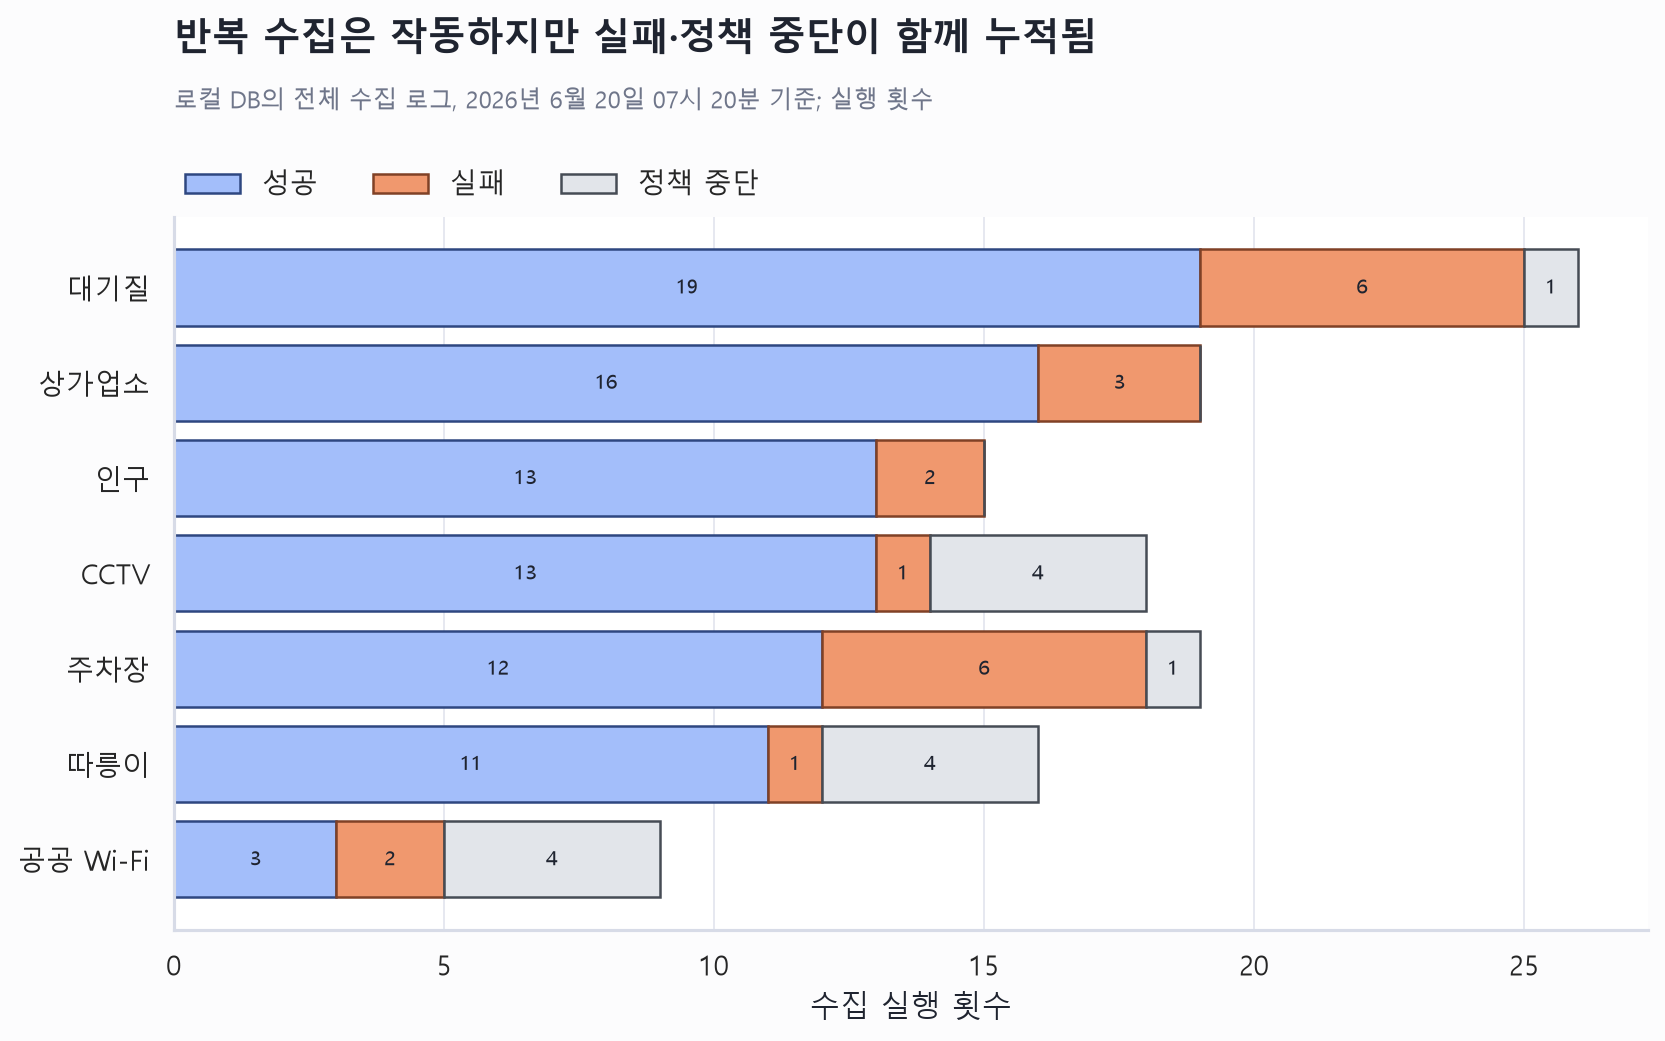

The data file committed next to this chart (first rows):
dataset, success, failed, skipped, latest_status, last_success_saved
상가업소, 16, 3, 0, SUCCESS, 24045
대기질, 19, 6, 1, SUCCESS, 23
따릉이, 11, 1, 4, SKIPPED, 127
CCTV, 13, 1, 4, SKIPPED, 935
주차장, 12, 6, 1, FAILED, 131
인구, 13, 2, 0, FAILED, 10
공공 Wi-Fi, 3, 2, 4, SKIPPED, 1644
